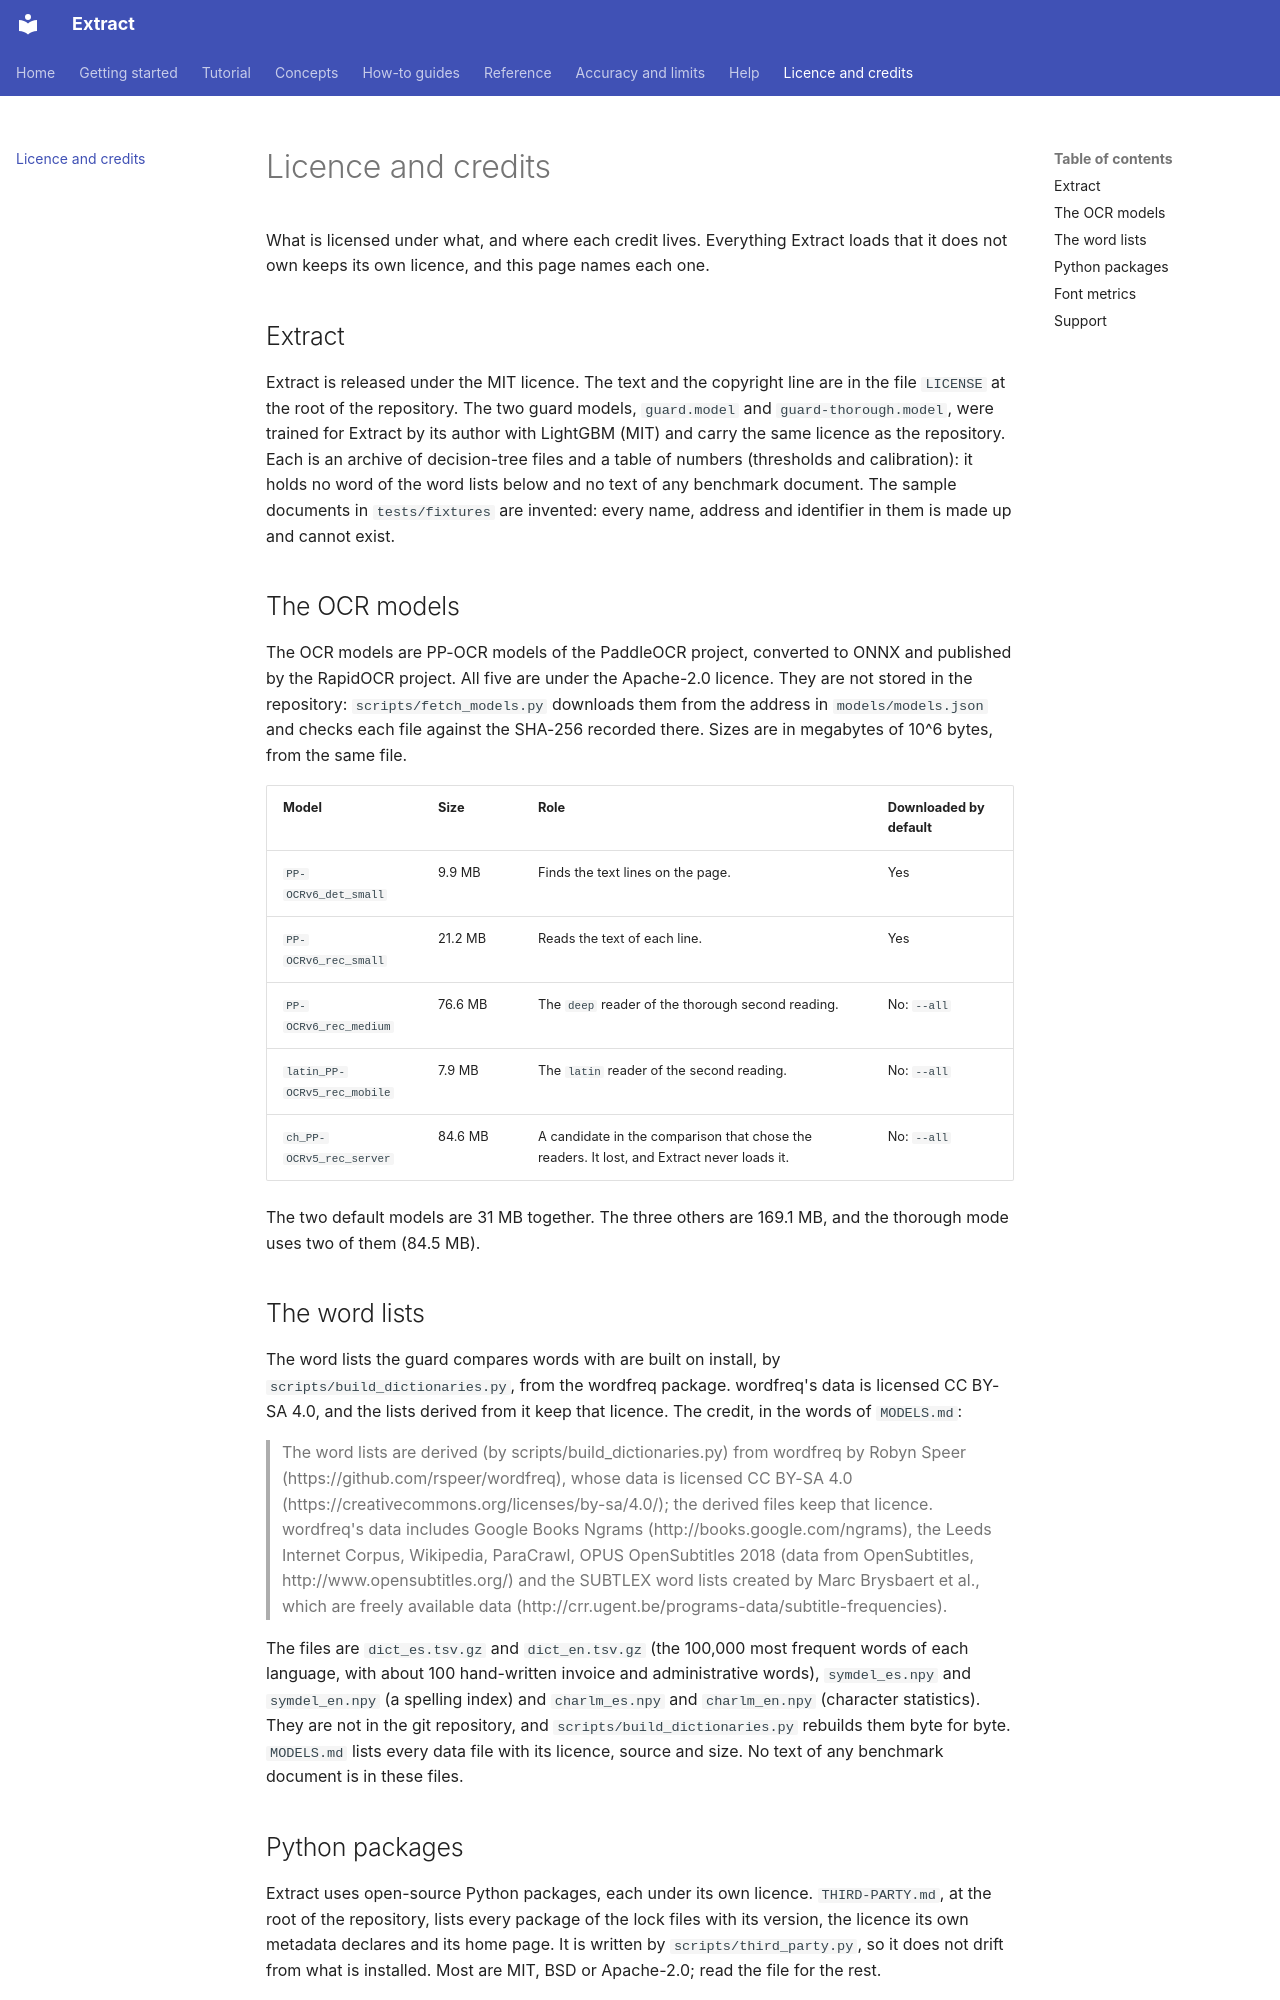

repository: PabloMedinaBetancor/extract · page: licence/index.html · generator: mkdocs

# Licence and credits

What is licensed under what, and where each credit lives. Everything Extract loads that it does not own keeps its own
licence, and this page names each one.

## Extract

Extract is released under the MIT licence. The text and the copyright line are in the file `LICENSE` at the root of the
repository. The two guard models, `guard.model` and `guard-thorough.model`, were trained for Extract by its author with LightGBM (MIT)
and carry the same licence as the repository. Each is an archive of decision-tree files and a table of numbers
(thresholds and calibration): it holds no word of the word lists below and no text of any benchmark document. The sample documents in `tests/fixtures` are invented: every name, address and
identifier in them is made up and cannot exist.

## The OCR models

The OCR models are PP-OCR models of the PaddleOCR project, converted to ONNX and published by the RapidOCR project. All five
are under the Apache-2.0 licence. They are not stored in the repository: `scripts/fetch_models.py` downloads them from
the address in `models/models.json` and checks each file against the SHA-256 recorded there. Sizes are in megabytes of
10^6 bytes, from the same file.

| Model | Size | Role | Downloaded by default |
|---|---|---|---|
| `PP-OCRv6_det_small` | 9.9 MB | Finds the text lines on the page. | Yes |
| `PP-OCRv6_rec_small` | 21.2 MB | Reads the text of each line. | Yes |
| `PP-OCRv6_rec_medium` | 76.6 MB | The `deep` reader of the thorough second reading. | No: `--all` |
| `latin_PP-OCRv5_rec_mobile` | 7.9 MB | The `latin` reader of the second reading. | No: `--all` |
| `ch_PP-OCRv5_rec_server` | 84.6 MB | A candidate in the comparison that chose the readers. It lost, and Extract never loads it. | No: `--all` |

The two default models are 31 MB together. The three others are 169.1 MB, and the thorough mode uses two of them (84.5 MB).

## The word lists

The word lists the guard compares words with are built on install, by `scripts/build_dictionaries.py`, from the wordfreq
package. wordfreq's data is licensed CC BY-SA 4.0, and the lists derived from it keep that licence. The credit, in the words of
`MODELS.md`:

> The word lists are derived (by scripts/build_dictionaries.py) from wordfreq by Robyn Speer
> (https://github.com/rspeer/wordfreq), whose data is licensed CC BY-SA 4.0
> (https://creativecommons.org/licenses/by-sa/4.0/); the derived files keep that licence. wordfreq's data includes Google
> Books Ngrams (http://books.google.com/ngrams), the Leeds Internet Corpus, Wikipedia, ParaCrawl, OPUS OpenSubtitles 2018
> (data from OpenSubtitles, http://www.opensubtitles.org/) and the SUBTLEX word lists created by Marc Brysbaert et al.,
> which are freely available data (http://crr.ugent.be/programs-data/subtitle-frequencies).

The files are `dict_es.tsv.gz` and `dict_en.tsv.gz` (the 100,000 most frequent words of each language, with about 100
hand-written invoice and administrative words), `symdel_es.npy` and `symdel_en.npy` (a spelling index) and `charlm_es.npy`
and `charlm_en.npy` (character statistics). They are not in the git repository, and `scripts/build_dictionaries.py`
rebuilds them byte for byte. `MODELS.md` lists every data file with its licence, source and size. No text of any benchmark
document is in these files.
